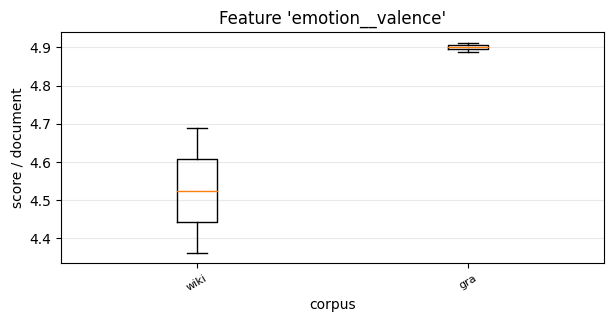

Data behind this chart, as committed beside it:
, 0, 1
wiki, 4.362, 4.688
gra, 4.912, 4.889
